Labelled photos from "data", an image-classification folder in rakha-elctrnx/cnn-plant-disease. The possible labels are: diseased, healthy.

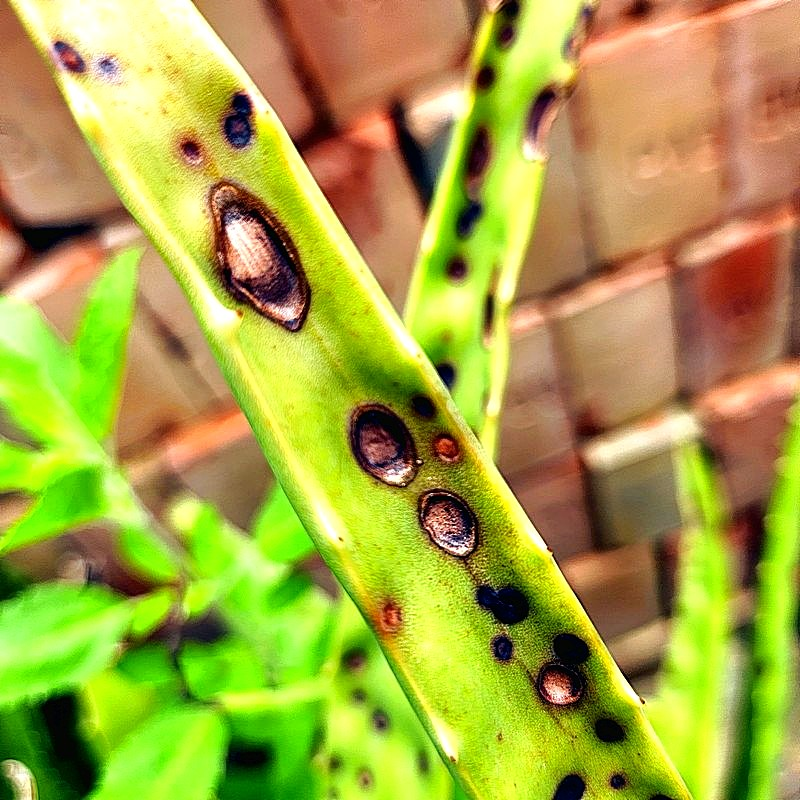
Label: diseased

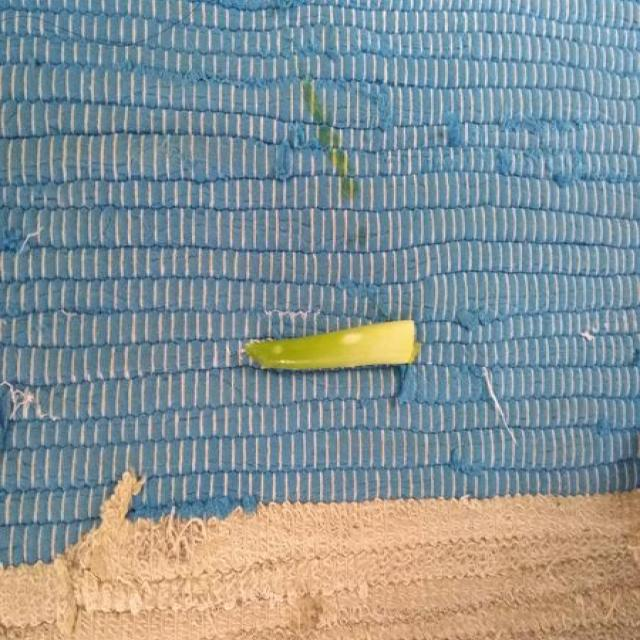
Label: healthy

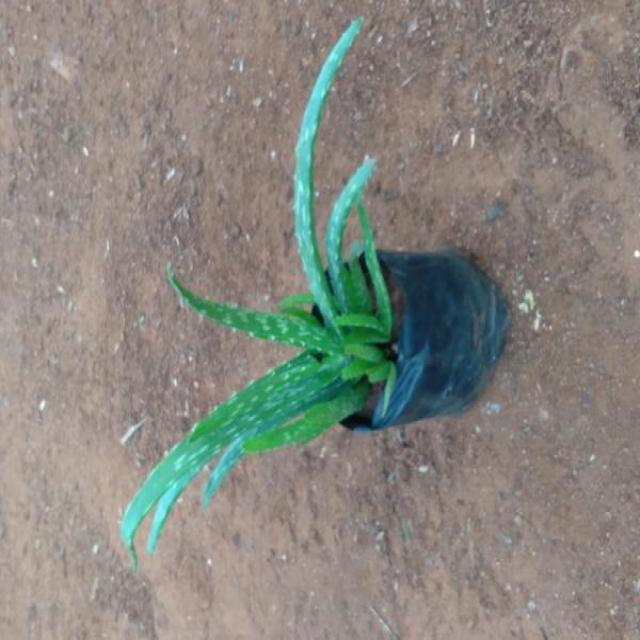
Label: healthy

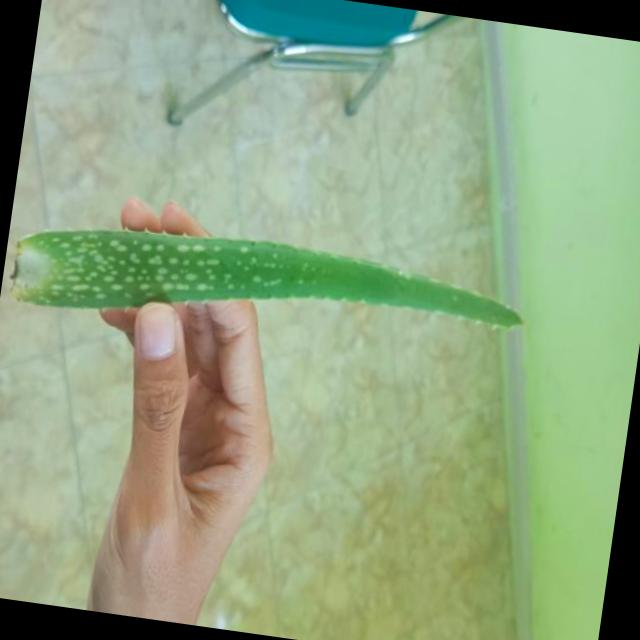
Label: healthy

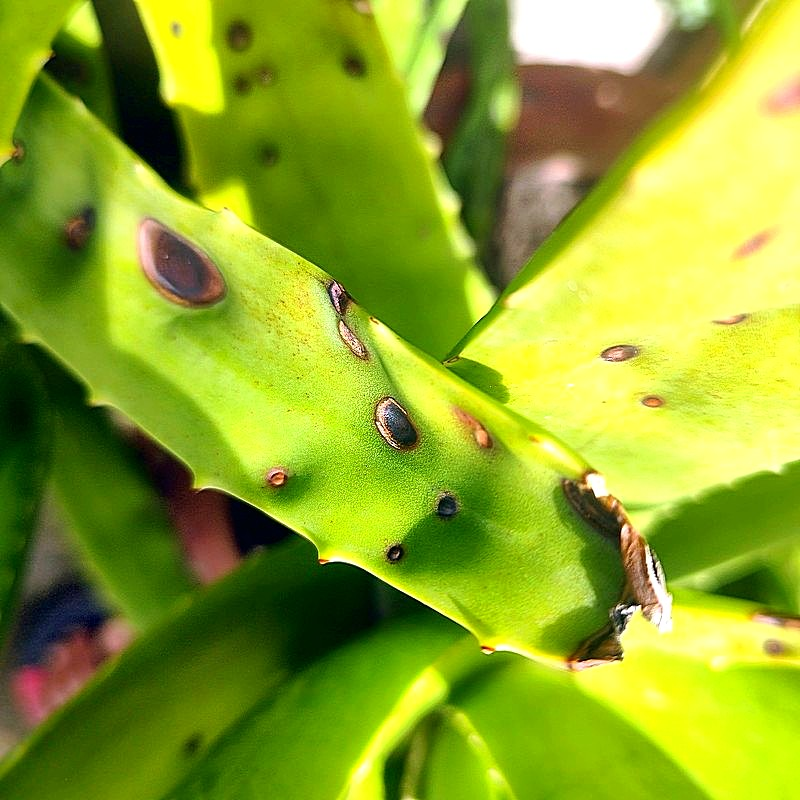
Label: diseased

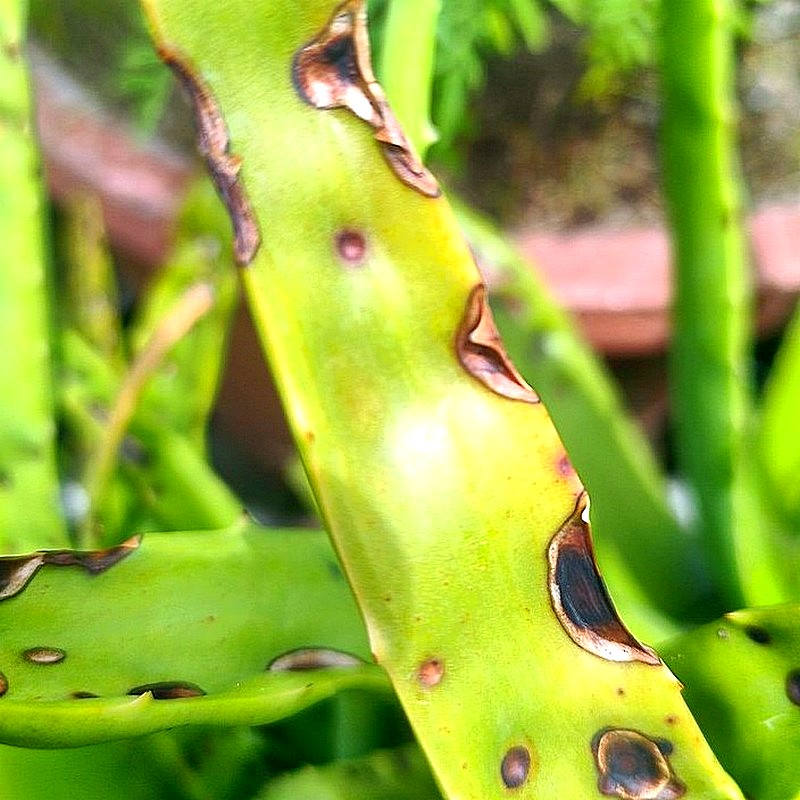
Label: diseased
